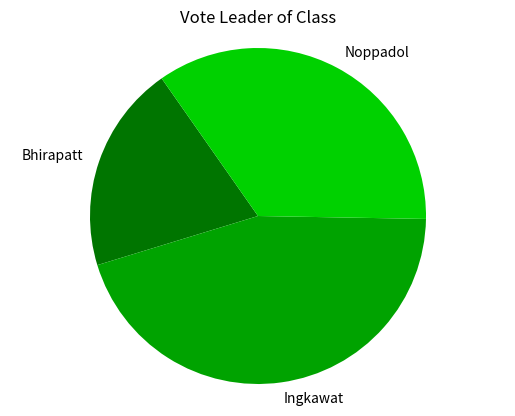

The matplotlib source for this figure:
import matplotlib.pyplot as plt

#ชุดข้อมูล
labels = 'Bhirapatt', 'Ingkawat', 'Noppadol'
#ชื่อ
sizes = [20, 45, 35,]
#กำหนดขนาดของช่องแต่ละช่อง
colors = ["#007500","#00A300","#00D100"]
#ระยะห่างจากส่วนอื่นๆ
explode = (0.0,0.0,0.0)
#subplots มีหน้าช่วยให้แสดงข้อมูลในแนวแกน x และ y
fig1, ax1 = plt.subplots()
#ทำให้อัตราส่วนของวงกลมเท่ากันและถูกวาดเป็นวงกลม
ax1.pie(sizes, explode,counterclock=3,colors=colors, labels=labels,startangle=125)
#equal เป็นการกำหนดให้แผนภูมิที่วาดออกมานั้นเท่ากัน
ax1.axis('equal')
plt.title("Vote Leader of Class")
plt.show()